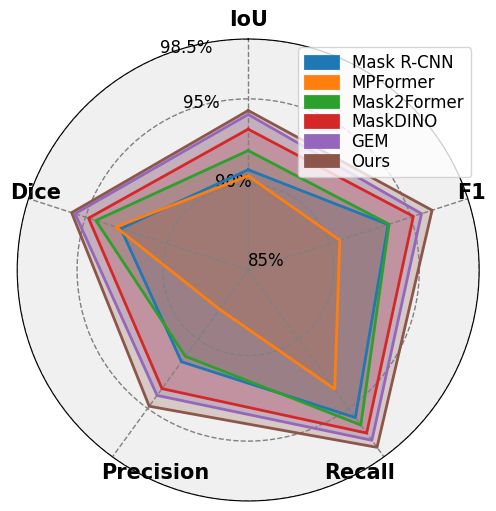

The script that saved this image:
import matplotlib.pyplot as plt
import pandas as pd
import numpy as np
import matplotlib.patches as mpatches

# 设置字体为 Times New Roman
plt.rcParams['font.family'] = 'Times New Roman'

# 数据
data = {
    'Method': ['Mask R-CNN', 'MPFormer', 'Mask2Former', 'MaskDINO', 'GEM', 'Ours'],
    'IoU': [90.86, 90.50, 91.98, 93.23, 94.09, 94.32],
    'Dice': [92.83, 93.13, 94.36, 94.81, 95.64, 95.85],
    'Precision': [91.63, 87.84, 91.24, 93.57, 94.06, 94.84],
    'Recall': [95.66, 93.60, 96.20, 96.78, 97.30, 97.81],
    'F1': [93.60, 90.63, 93.66, 95.15, 95.65, 96.30]

}

# 创建DataFrame
df = pd.DataFrame(data)

# 设置雷达图的标签
labels = df.columns[1:]
num_vars = len(labels)

# 计算角度
angles = np.linspace(0, 2 * np.pi, num_vars, endpoint=False).tolist()
angles += angles[:1]

fig, ax = plt.subplots(figsize=(12, 6), subplot_kw=dict(polar=True))

# 颜色列表
colors = ['#1f77b4', '#ff7f0e', '#2ca02c', '#d62728', '#9467bd', '#8c564b']

# 绘制每个方法的雷达图数据
for i in range(len(df)):
    values = df.iloc[i].drop('Method').values.flatten().tolist()
    values += values[:1]
    ax.plot(angles, values, color=colors[i], linewidth=2, linestyle='solid', label=df.iloc[i]['Method'])
    ax.fill(angles, values, color=colors[i], alpha=0.25)  # 设置alpha使填充区域半透明

# 调整范围，使得原点不是从0开始
ax.set_ylim(85, 98.5)

# 设置刻度标签
ax.set_yticks([85, 90, 95, 98.5])
ax.set_yticklabels(['85%', '90%', '95%', '98.5%'], fontsize=12)  # 增大 y 轴标签的字体大小

# 添加标签
ax.set_xticks(angles[:-1])
ax.set_xticklabels(labels, fontsize=15, fontweight='bold')

# 调整标签的角度
for label, angle in zip(ax.get_xticklabels(), angles):
    if angle in (0, np.pi):
        label.set_horizontalalignment('center')
    elif 0 < angle < np.pi:
        label.set_horizontalalignment('left')
    else:
        label.set_horizontalalignment('right')

# 设置雷达图的0度起始位置
ax.set_theta_zero_location('N')

# 添加网格线
ax.grid(color='gray', linestyle='--', linewidth=1)

# 设置背景颜色
ax.set_facecolor('#f0f0f0')

# 添加图例
patches = [mpatches.Patch(facecolor=colors[i], edgecolor=colors[i], label=df.iloc[i]['Method'], lw=2) for i in range(len(df))]
ax.legend(handles=patches, labelspacing=0.1, fontsize='large')

# 添加标题
# plt.title('Segmentation and Identification Performance', size=20, color='#333333')

plt.savefig('a.png')
